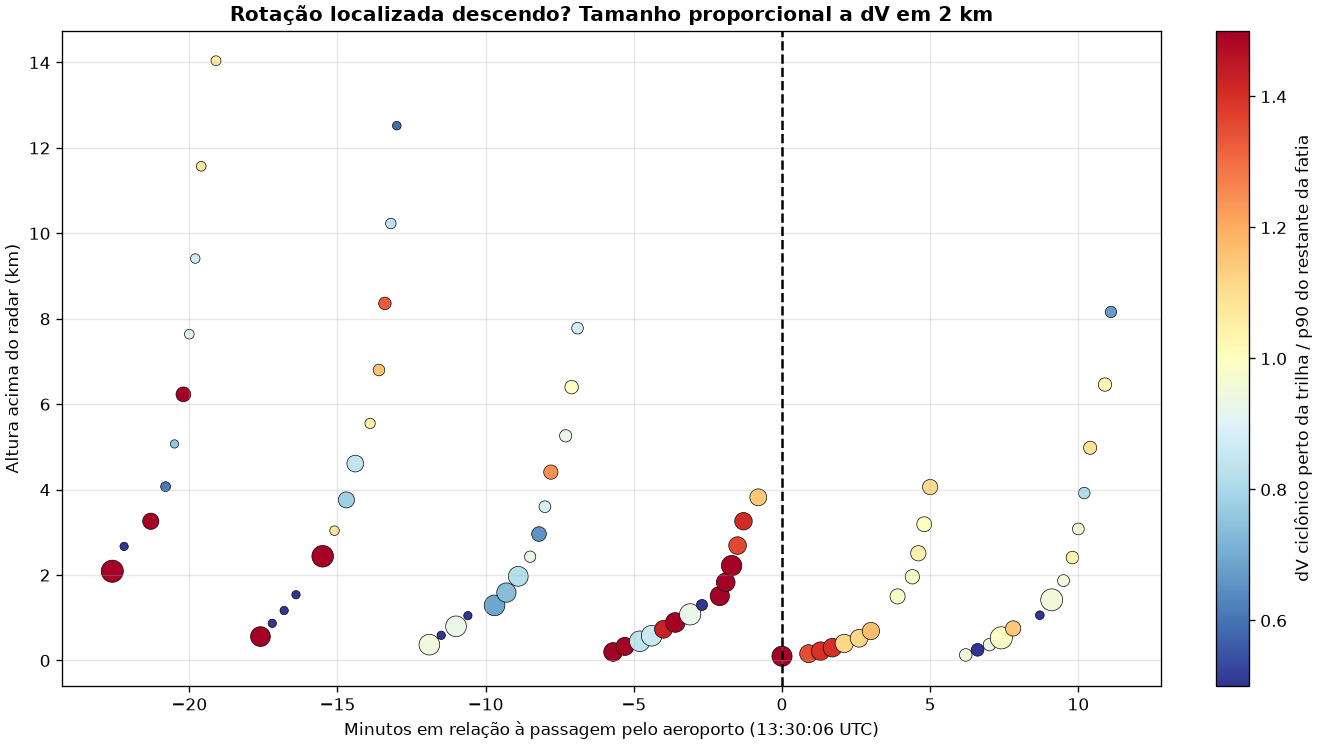

The table this chart was drawn from, first rows:
hora, ele, alt_rad_km, t_min, x_prev, y_prev, dV_cic, r, az, a, b, dist_prev, fora_med, fora_p90
1306, 1.8, 2.09, -22.6, -59.6, -6.5, 58.9, 57.93, 268.0, 22.6, -36.4, 5.7, 12.5, 22.8
1306, 2.4, 2.67, -22.2, -58.6, -6.5, 8.0, 53.92, 262.0, 35.3, 27.3, 5.0, 12.3, 59.0
1306, 3.1, 3.26, -21.3, -56.4, -6.6, 31.6, 54.79, 262.0, 39.6, 8.0, 2.0, 6.4, 19.8
1306, 4.0, 4.07, -20.8, -55.4, -6.7, 11.7, 52.77, 267.0, -21.1, -32.9, 5.6, 6.1, 19.1
1306, 5.1, 5.07, -20.5, -54.6, -6.7, 7.3, 58.01, 269.0, -18.5, -25.8, 7.5, 5.8, 9.6
1306, 6.4, 6.23, -20.2, -53.9, -6.7, 26.2, 58.3, 260.0, 11.5, -14.7, 4.4, 6.5, 11.2
1306, 8.0, 7.64, -20.0, -53.3, -6.8, 11.3, 53.71, 259.0, -12.5, -23.8, 2.5, 6.7, 12.5
1306, 10.0, 9.41, -19.8, -52.8, -6.8, 10.9, 57.22, 269.0, -24.4, -35.3, 8.1, 6.7, 12.5
1306, 12.5, 11.57, -19.6, -52.3, -6.8, 11.2, 54.72, 258.0, -38.8, -50.0, 3.8, 5.8, 10.4
1306, 15.6, 14.04, -19.1, -51.2, -6.9, 11.8, 48.61, 258.0, -42.8, -54.6, 4.1, 6.1, 11.1
1306, 19.5, 17.22, -18.9, -50.7, -6.9, , , , , , , 5.6, 12.8
1312, 0.5, 0.56, -17.6, -47.6, -7.1, 46.8, 45.14, 260.0, 21.9, -24.9, 3.0, 18.0, 25.0
1312, 0.9, 0.87, -17.2, -46.6, -7.1, 6.8, 45.13, 265.0, -35.9, -42.7, 4.5, 18.7, 27.9
1312, 1.3, 1.17, -16.8, -45.6, -7.2, 3.4, 40.12, 256.0, -28.8, -32.2, 6.6, 9.9, 22.6
1312, 1.8, 1.54, -16.4, -44.5, -7.2, 1.7, 50.11, 258.0, 19.8, 18.1, 5.2, 23.3, 61.1
1312, 2.4, 1.96, -15.9, -43.5, -7.3, , , , , , , 59.8, 61.1
1312, 3.1, 2.44, -15.5, -42.5, -7.3, 56.0, 43.1, 261.0, 27.8, -28.2, 1.6, 6.5, 13.3
1312, 4.0, 3.04, -15.1, -41.4, -7.4, 11.0, 38.09, 252.0, -14.7, -25.6, 6.0, 6.9, 10.1
1312, 5.1, 3.76, -14.7, -40.5, -7.4, 30.9, 42.18, 267.0, 15.3, -15.6, 6.4, 39.0, 39.7
1312, 6.4, 4.61, -14.4, -39.8, -7.5, 33.6, 44.48, 252.0, 17.9, -15.7, 6.0, 38.9, 39.9
1312, 8.0, 5.55, -13.9, -38.5, -7.5, 12.8, 41.2, 263.0, -4.1, -17.0, 4.3, 7.7, 12.2
1312, 10.0, 6.8, -13.6, -37.9, -7.5, 16.2, 42.68, 264.0, -11.1, -27.3, 6.2, 7.9, 14.0
1312, 12.5, 8.36, -13.4, -37.4, -7.6, 18.7, 41.21, 260.0, -14.7, -33.4, 3.6, 7.9, 14.1
1312, 15.6, 10.23, -13.2, -37.0, -7.6, 13.2, 43.74, 260.0, -27.0, -40.1, 6.4, 6.6, 15.8
1312, 19.5, 12.52, -13.0, -36.5, -7.6, 8.9, 34.26, 261.0, -38.0, -46.9, 4.1, 7.3, 15.0
1318, 0.5, 0.37, -11.9, -33.7, -7.8, 51.2, 34.58, 264.0, 25.9, -25.3, 5.2, 15.9, 53.9
1318, 0.9, 0.59, -11.5, -32.7, -7.8, 4.9, 29.59, 247.0, -20.1, -25.0, 5.8, 12.0, 25.1
1318, 1.3, 0.8, -11.0, -31.6, -7.9, 51.4, 29.6, 258.0, 25.0, -26.5, 3.7, 7.2, 55.1
1318, 1.8, 1.05, -10.6, -30.6, -7.9, 5.2, 28.62, 266.0, -28.6, -33.8, 7.2, 7.7, 22.2
1318, 2.4, 1.29, -9.7, -28.5, -8.0, 51.1, 27.58, 259.0, 26.7, -24.4, 3.9, 7.5, 74.2
1318, 3.1, 1.59, -9.3, -27.4, -8.1, 44.9, 28.6, 263.0, 24.2, -20.7, 5.7, 58.8, 61.1
1318, 4.0, 1.97, -8.9, -26.4, -8.1, 47.1, 25.62, 254.0, 23.3, -23.8, 2.5, 10.2, 57.4
1318, 5.1, 2.43, -8.5, -25.6, -8.2, 15.4, 24.86, 243.0, -14.9, -30.3, 3.7, 11.6, 16.5
1318, 6.4, 2.96, -8.2, -24.9, -8.2, 25.7, 27.18, 258.0, 15.8, -9.9, 4.0, 38.6, 39.3
1318, 8.0, 3.6, -8.0, -24.3, -8.2, 16.6, 23.61, 254.0, -16.8, -33.4, 3.0, 11.9, 18.8
1318, 10.0, 4.41, -7.8, -23.8, -8.3, 24.5, 26.17, 247.0, 3.8, -20.7, 1.2, 12.9, 19.7
1318, 12.5, 5.26, -7.3, -22.7, -8.3, 18.1, 24.14, 251.0, -6.1, -24.2, 1.5, 13.2, 19.5
1318, 15.6, 6.4, -7.1, -22.2, -8.3, 21.8, 27.67, 249.0, -1.3, -23.1, 4.1, 14.5, 21.9
1318, 19.5, 7.78, -6.9, -21.7, -8.4, 16.2, 27.22, 259.0, -15.7, -31.9, 6.7, 12.9, 18.5
1324, 0.5, 0.2, -5.7, -18.7, -8.5, 42.0, 18.51, 237.0, -7.6, -49.7, 2.7, 17.2, 26.5
1324, 0.9, 0.33, -5.3, -17.6, -8.6, 39.2, 17.61, 233.0, -4.8, -44.0, 3.2, 20.0, 25.9
1324, 1.3, 0.45, -4.8, -16.6, -8.6, 51.0, 16.72, 258.0, 26.1, -24.9, 6.1, 59.5, 60.9
1324, 1.8, 0.58, -4.4, -15.6, -8.7, 51.2, 16.84, 260.0, 26.1, -25.1, 6.8, 58.4, 59.6
1324, 2.4, 0.73, -4.0, -14.6, -8.7, 38.0, 15.98, 230.0, -11.7, -49.7, 1.9, 20.4, 26.6
1324, 3.1, 0.89, -3.6, -13.5, -8.8, 46.5, 15.13, 226.0, -6.9, -53.4, 2.2, 21.7, 29.6
1324, 4.0, 1.08, -3.1, -12.5, -8.8, 54.2, 14.29, 257.0, 27.4, -26.9, 6.8, 55.3, 58.3
1324, 5.1, 1.3, -2.7, -11.5, -8.9, 14.7, 18.51, 224.0, 14.1, -0.7, 4.3, 37.7, 38.9
1324, 6.4, 1.51, -2.1, -10.0, -8.9, 44.5, 13.44, 217.0, -4.2, -48.6, 1.6, 20.3, 23.6
1324, 8.0, 1.83, -1.9, -9.5, -9.0, 42.0, 13.07, 215.0, -2.1, -44.1, 1.7, 18.0, 26.4
1324, 10.0, 2.22, -1.7, -9.0, -9.0, 50.1, 12.73, 214.0, 3.8, -46.4, 1.4, 18.3, 26.5
1324, 12.5, 2.69, -1.5, -8.5, -9.0, 37.3, 16.4, 213.0, 7.3, -30.0, 4.3, 17.7, 27.4
1324, 15.6, 3.26, -1.3, -8.0, -9.0, 36.8, 18.09, 208.0, 18.5, -18.4, 6.6, 18.8, 26.1
1324, 19.5, 3.82, -0.8, -6.9, -9.1, 34.3, 16.42, 212.0, 4.9, -29.3, 5.0, 18.3, 29.8
1330, 0.5, 0.1, 0.0, -4.9, -9.2, 48.7, 10.41, 198.0, 6.9, -41.8, 0.8, 21.0, 30.4
1330, 0.9, 0.16, 0.9, -2.7, -9.3, 38.6, 9.696, 191.0, 11.7, -26.9, 0.1, 23.4, 28.5
1330, 1.3, 0.22, 1.3, -1.7, -9.4, 40.9, 9.513, 183.0, 16.4, -24.5, 0.2, 24.9, 29.3
1330, 1.8, 0.3, 1.7, -0.7, -9.4, 41.7, 9.437, 176.0, 21.2, -20.5, 0.4, 23.9, 29.8
1330, 2.4, 0.4, 2.1, 0.3, -9.5, 39.9, 9.464, 171.0, 23.9, -16.0, 0.2, 25.3, 35.8
1330, 3.1, 0.52, 2.6, 1.3, -9.5, 37.6, 9.599, 165.0, 25.5, -12.1, 0.2, 25.0, 33.6
1330, 4.0, 0.69, 3.0, 2.3, -9.6, 36.1, 10.84, 161.0, 32.9, -3.2, 1.0, 23.2, 30.9
... 21 more rows
